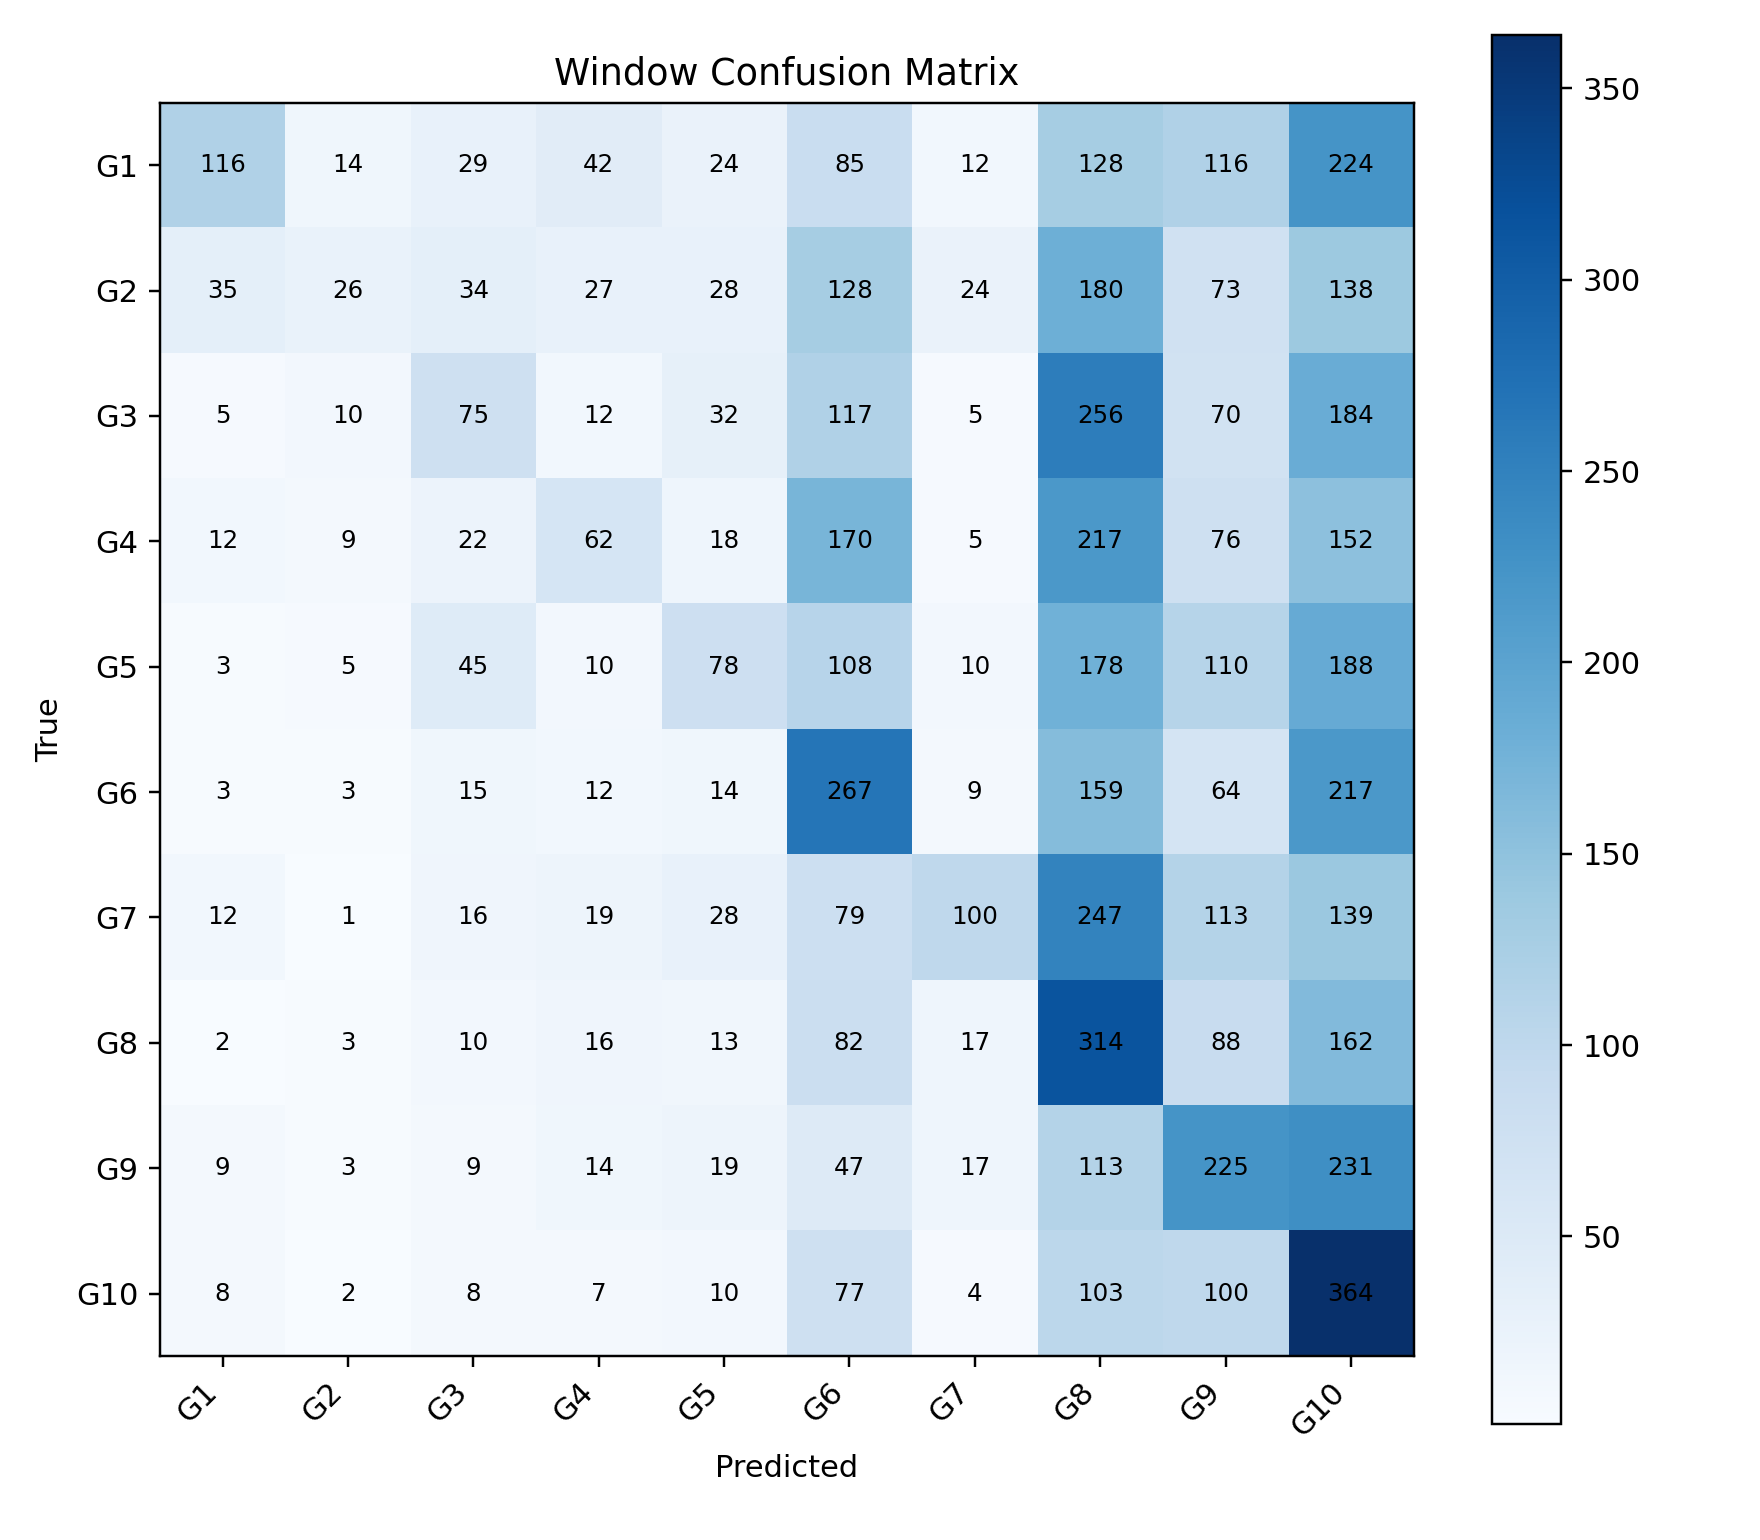

The data file committed next to this chart (first rows):
, G1, G2, G3, G4, G5, G6, G7, G8, G9, G10
G1, 116, 14, 29, 42, 24, 85, 12, 128, 116, 224
G2, 35, 26, 34, 27, 28, 128, 24, 180, 73, 138
G3, 5, 10, 75, 12, 32, 117, 5, 256, 70, 184
G4, 12, 9, 22, 62, 18, 170, 5, 217, 76, 152
G5, 3, 5, 45, 10, 78, 108, 10, 178, 110, 188
G6, 3, 3, 15, 12, 14, 267, 9, 159, 64, 217
G7, 12, 1, 16, 19, 28, 79, 100, 247, 113, 139
G8, 2, 3, 10, 16, 13, 82, 17, 314, 88, 162
G9, 9, 3, 9, 14, 19, 47, 17, 113, 225, 231
G10, 8, 2, 8, 7, 10, 77, 4, 103, 100, 364
